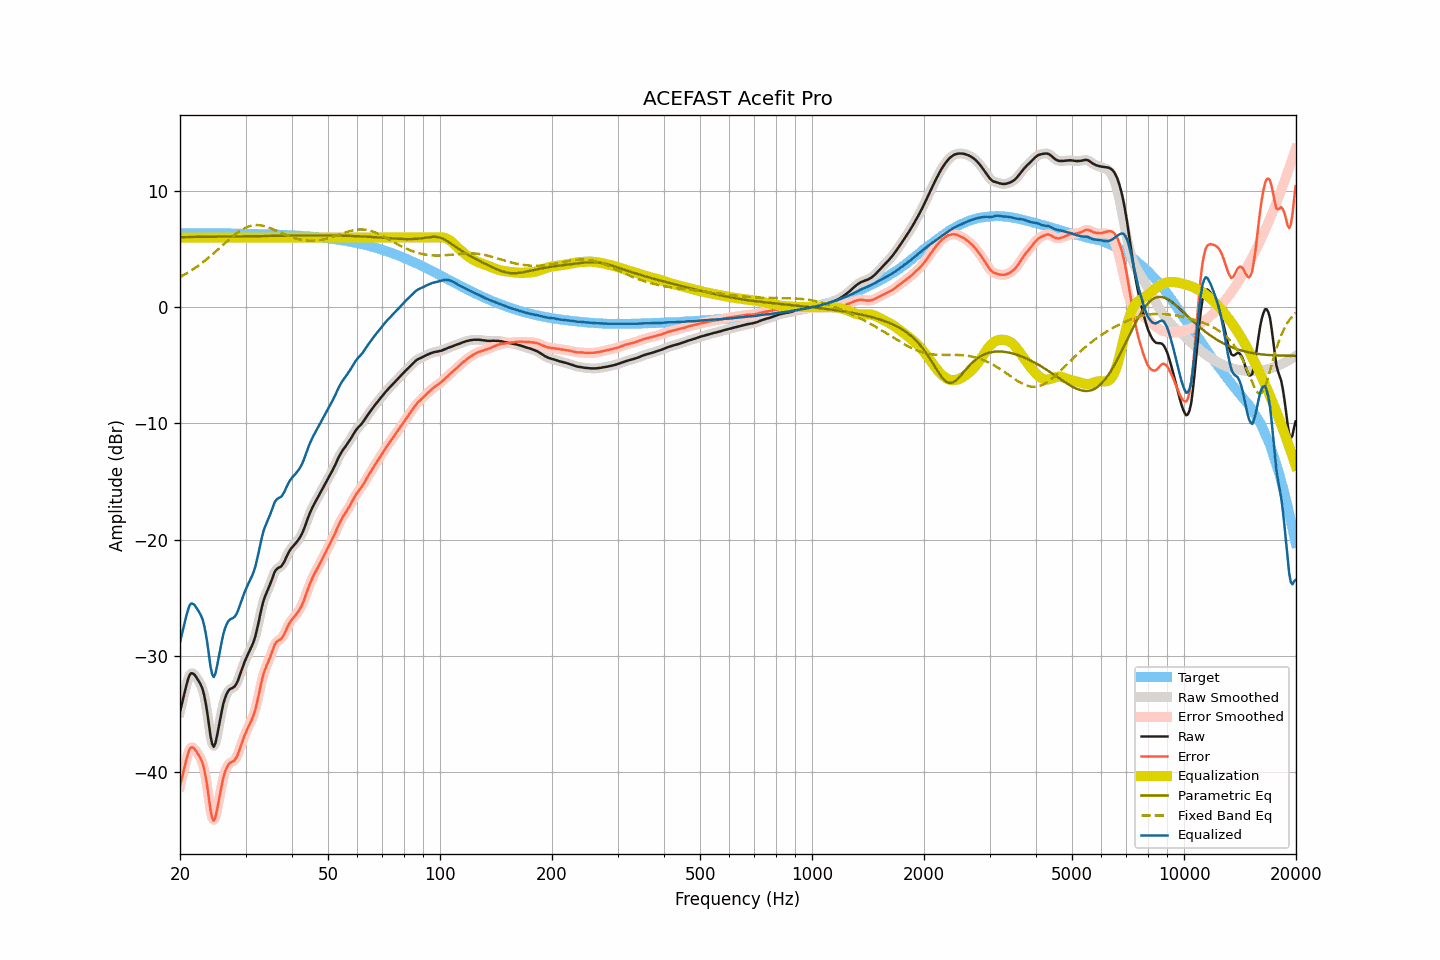

The data file committed next to this chart (first rows):
frequency, raw, smoothed, error, error_smoothed, equalization, parametric_eq, fixed_band_eq, equalized_raw, equalized_smoothed, target
20.00, -34.82, -34.85, -41.21, -41.24, 6.00, 6.04, 2.60, -28.82, -28.85, 6.39
20.20, -34.25, -34.24, -40.64, -40.63, 6.00, 6.04, 2.68, -28.25, -28.24, 6.39
20.40, -33.69, -33.66, -40.07, -40.04, 6.00, 6.04, 2.75, -27.69, -27.66, 6.39
20.61, -33.13, -33.10, -39.52, -39.49, 6.00, 6.04, 2.83, -27.13, -27.10, 6.39
20.81, -32.53, -32.54, -38.91, -38.92, 6.00, 6.04, 2.91, -26.53, -26.54, 6.39
21.02, -32.04, -32.04, -38.43, -38.42, 6.00, 6.05, 2.99, -26.04, -26.04, 6.38
21.23, -31.65, -31.69, -38.04, -38.07, 6.00, 6.05, 3.08, -25.65, -25.69, 6.38
21.44, -31.49, -31.52, -37.88, -37.90, 6.00, 6.05, 3.17, -25.49, -25.52, 6.38
21.66, -31.53, -31.51, -37.91, -37.89, 6.00, 6.05, 3.25, -25.53, -25.51, 6.38
21.87, -31.63, -31.63, -38.01, -38.02, 6.00, 6.05, 3.35, -25.63, -25.63, 6.38
22.09, -31.83, -31.82, -38.21, -38.20, 6.00, 6.05, 3.44, -25.83, -25.82, 6.38
22.31, -32.05, -32.02, -38.43, -38.40, 6.00, 6.06, 3.54, -26.05, -26.02, 6.38
22.54, -32.26, -32.25, -38.64, -38.63, 6.00, 6.06, 3.64, -26.26, -26.25, 6.38
22.76, -32.53, -32.52, -38.90, -38.89, 6.00, 6.06, 3.74, -26.53, -26.52, 6.38
22.99, -32.85, -32.88, -39.23, -39.26, 6.00, 6.06, 3.85, -26.85, -26.88, 6.38
23.22, -33.38, -33.38, -39.76, -39.76, 6.00, 6.06, 3.96, -27.38, -27.38, 6.38
23.45, -34.07, -34.09, -40.44, -40.46, 6.00, 6.06, 4.07, -28.07, -28.09, 6.37
23.69, -34.92, -34.99, -41.29, -41.36, 6.00, 6.07, 4.18, -28.92, -28.99, 6.37
23.92, -35.97, -35.97, -42.34, -42.35, 6.00, 6.07, 4.29, -29.97, -29.97, 6.37
24.16, -36.94, -36.91, -43.31, -43.28, 6.00, 6.07, 4.41, -30.94, -30.91, 6.37
24.40, -37.60, -37.56, -43.97, -43.93, 6.00, 6.07, 4.53, -31.60, -31.56, 6.37
24.65, -37.84, -37.76, -44.21, -44.13, 6.00, 6.07, 4.65, -31.84, -31.76, 6.37
24.89, -37.53, -37.52, -43.90, -43.89, 6.00, 6.08, 4.77, -31.53, -31.52, 6.37
25.14, -36.92, -36.95, -43.29, -43.32, 6.00, 6.08, 4.90, -30.92, -30.95, 6.37
25.39, -36.20, -36.22, -42.56, -42.59, 6.00, 6.08, 5.02, -30.20, -30.22, 6.36
25.65, -35.46, -35.46, -41.82, -41.82, 6.00, 6.08, 5.15, -29.46, -29.46, 6.36
25.91, -34.76, -34.75, -41.12, -41.11, 6.00, 6.08, 5.27, -28.76, -28.75, 6.36
26.16, -34.11, -34.14, -40.47, -40.50, 6.00, 6.09, 5.40, -28.11, -28.14, 6.36
26.43, -33.64, -33.65, -40.00, -40.00, 6.00, 6.09, 5.52, -27.64, -27.65, 6.36
26.69, -33.29, -33.28, -39.65, -39.64, 6.00, 6.09, 5.65, -27.29, -27.28, 6.36
26.96, -33.04, -33.05, -39.39, -39.40, 6.00, 6.09, 5.77, -27.04, -27.05, 6.36
27.23, -32.89, -32.90, -39.24, -39.25, 6.00, 6.09, 5.89, -26.89, -26.90, 6.35
27.50, -32.81, -32.81, -39.17, -39.16, 6.00, 6.10, 6.01, -26.81, -26.81, 6.35
27.77, -32.74, -32.74, -39.09, -39.09, 6.00, 6.10, 6.13, -26.74, -26.74, 6.35
28.05, -32.64, -32.63, -38.99, -38.97, 6.00, 6.10, 6.24, -26.64, -26.63, 6.35
28.33, -32.43, -32.42, -38.78, -38.77, 6.00, 6.10, 6.35, -26.43, -26.42, 6.35
28.62, -32.15, -32.13, -38.49, -38.47, 6.00, 6.10, 6.45, -26.15, -26.13, 6.34
28.90, -31.75, -31.76, -38.09, -38.10, 6.00, 6.11, 6.55, -25.75, -25.76, 6.34
29.19, -31.35, -31.35, -37.69, -37.69, 6.00, 6.11, 6.64, -25.35, -25.35, 6.34
29.48, -30.94, -30.95, -37.28, -37.29, 6.00, 6.11, 6.72, -24.94, -24.95, 6.34
29.78, -30.59, -30.59, -36.92, -36.92, 6.00, 6.11, 6.80, -24.59, -24.59, 6.33
30.08, -30.26, -30.25, -36.59, -36.59, 6.00, 6.12, 6.86, -24.26, -24.25, 6.33
30.38, -29.95, -29.95, -36.28, -36.28, 6.00, 6.12, 6.92, -23.95, -23.95, 6.33
30.68, -29.65, -29.66, -35.98, -35.99, 6.00, 6.12, 6.97, -23.65, -23.66, 6.33
30.99, -29.38, -29.37, -35.70, -35.70, 6.00, 6.12, 7.01, -23.38, -23.37, 6.32
31.30, -29.07, -29.07, -35.39, -35.39, 6.00, 6.12, 7.04, -23.07, -23.07, 6.32
31.61, -28.70, -28.70, -35.02, -35.01, 6.00, 6.13, 7.06, -22.70, -22.70, 6.32
31.93, -28.26, -28.24, -34.57, -34.55, 6.00, 6.13, 7.07, -22.26, -22.24, 6.31
32.24, -27.67, -27.68, -33.98, -33.99, 6.00, 6.13, 7.08, -21.67, -21.68, 6.31
32.57, -27.06, -27.05, -33.37, -33.35, 6.00, 6.13, 7.07, -21.06, -21.05, 6.31
32.89, -26.38, -26.39, -32.68, -32.69, 6.00, 6.14, 7.06, -20.38, -20.39, 6.30
33.22, -25.78, -25.79, -32.08, -32.08, 6.00, 6.14, 7.03, -19.78, -19.79, 6.30
33.55, -25.24, -25.27, -31.53, -31.56, 6.00, 6.14, 7.00, -19.24, -19.27, 6.30
33.89, -24.85, -24.86, -31.14, -31.15, 6.00, 6.14, 6.97, -18.85, -18.86, 6.29
34.23, -24.52, -24.52, -30.81, -30.80, 6.00, 6.14, 6.93, -18.52, -18.52, 6.29
34.57, -24.21, -24.20, -30.49, -30.48, 6.00, 6.15, 6.88, -18.21, -18.20, 6.28
34.92, -23.87, -23.85, -30.14, -30.13, 6.00, 6.15, 6.83, -17.87, -17.85, 6.28
35.27, -23.49, -23.47, -29.76, -29.74, 6.00, 6.15, 6.77, -17.49, -17.47, 6.27
35.62, -23.10, -23.10, -29.36, -29.37, 6.00, 6.15, 6.71, -17.10, -17.10, 6.27
35.97, -22.75, -22.79, -29.01, -29.05, 6.00, 6.15, 6.65, -16.75, -16.79, 6.26
... 635 more rows
